5-way image classification set "clear_road_signs" from GitHub (MachineLearningVisionRG/GRATS); label vocabulary: no entry, no left turn, no parking, no right turn, stop.

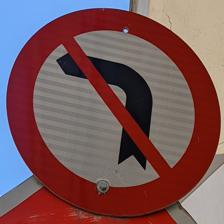
Label: no left turn

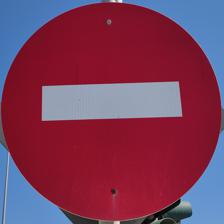
Label: no entry

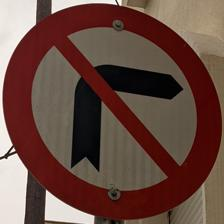
Label: no right turn

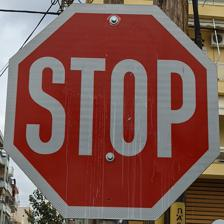
Label: stop

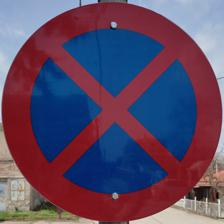
Label: no parking

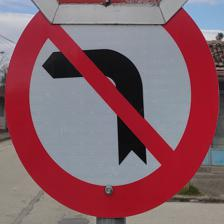
Label: no left turn
